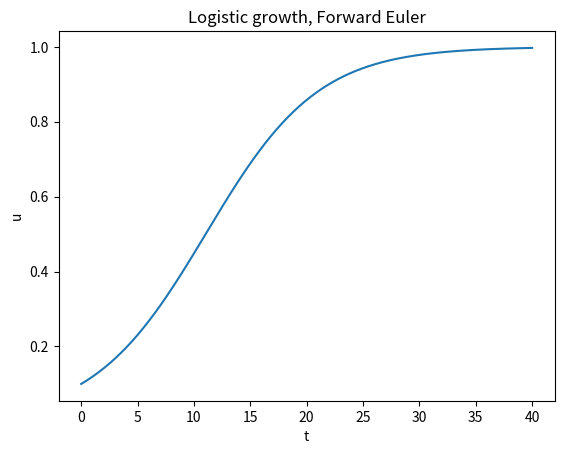

Write Python code to recreate this figure.
"""
First version of the Forward Euler class implementation,
including a class implementation of the logistic
growth model.
"""
import numpy as np


class ForwardEuler_v0:
    def __init__(self, f):
        self.f = f  # , self.U0, self.T, self.N = f, U0, T, N

    def set_initial_condition(self, u0):
        self.u0 = u0

    def solve(self, t_span, N):
        """Compute solution for t_span[0] <= t <= t_span[1],
        using N steps."""
        t0, T = t_span
        self.dt = T / N
        self.t = np.zeros(N + 1)  # N steps ~ N+1 time points
        self.u = np.zeros(N + 1)

        self.t[0] = t0
        self.u[0] = self.u0

        for n in range(N):
            self.n = n
            self.t[n + 1] = self.t[n] + self.dt
            self.u[n + 1] = self.advance()
        return self.t, self.u

    def advance(self):
        """Advance the solution one time step."""
        # Create local variables to get rid of "self." in
        # the numerical formula
        u, dt, f, n, t = self.u, self.dt, self.f, self.n, self.t

        return u[n] + dt * f(t[n], u[n])
        


class Logistic:
    def __init__(self, alpha, R):
        self.alpha, self.R = alpha, float(R)

    def __call__(self, t, u):
        return self.alpha * u * (1 - u / self.R)


if __name__ == '__main__':
    """
    Demonstrate how the class the class is used,
    by solving the logistic growth problem.
    """
    import matplotlib.pyplot as plt

    problem = Logistic(alpha=0.2, R=1.0)
    solver = ForwardEuler_v0(problem)
    u0 = 0.1
    solver.set_initial_condition(u0)

    T = 40
    t, u = solver.solve(t_span=(0, T), N=400)

    plt.plot(t, u)
    plt.title('Logistic growth, Forward Euler')
    plt.xlabel('t')
    plt.ylabel('u')
    plt.show()
